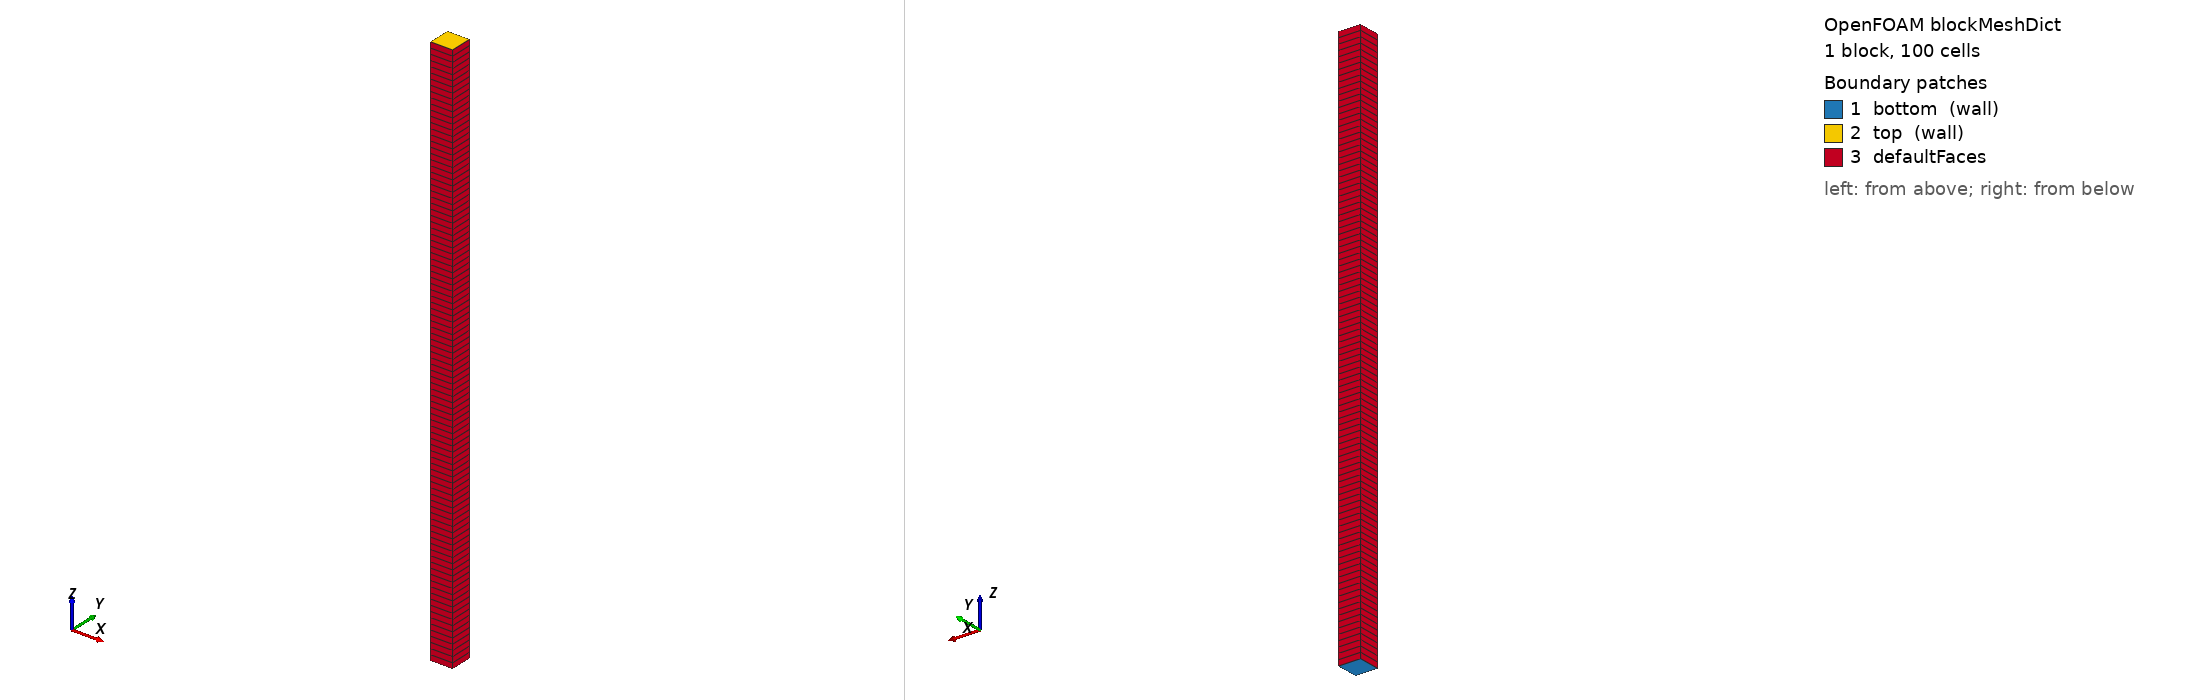

OpenFOAM case: the mesh blockMesh builds from blockMeshDict, 1 block(s), 100 cells. Boundary patches (legend numbers): 1 bottom (wall), 2 top (wall), 3 defaultFaces. Left view from above one corner, right view from below the opposite corner. Boundary conditions: 8 field file(s) under 0/; 2 of 3 drawn patches have an entry in a shipped field file.

=== system/blockMeshDict ===
/*--------------------------------*- C++ -*----------------------------------*\
  =========                 |
  \\      /  F ield         | OpenFOAM: The Open Source CFD Toolbox
   \\    /   O peration     | Website:  https://openfoam.org
    \\  /    A nd           | Version:  dev
     \\/     M anipulation  |
\*---------------------------------------------------------------------------*/
FoamFile
{
    format      ascii;
    class       dictionary;
    location    "system";
    object      blockMeshDict;
}
// * * * * * * * * * * * * * * * * * * * * * * * * * * * * * * * * * * * * * //

convertToMeters 0.01;

vertices
(
    (-1 -1  0)
    ( 1 -1  0)
    ( 1  1  0)
    (-1  1  0)
    (-1 -1 50)
    ( 1 -1 50)
    ( 1  1 50)
    (-1  1 50)
);

blocks
(
    hex (0 1 2 3 4 5 6 7) (1 1 100) simpleGrading (1 1 1)
);

defaultPatch
{
    type empty;
}

boundary
(
    bottom
    {
        type wall;
        faces
        (
            (0 1 2 3)
        );
    }

    top
    {
        type wall;
        faces
        (
            (4 5 6 7)
        );
    }
);


// ************************************************************************* //


=== system/controlDict ===
/*--------------------------------*- C++ -*----------------------------------*\
  =========                 |
  \\      /  F ield         | OpenFOAM: The Open Source CFD Toolbox
   \\    /   O peration     | Website:  https://openfoam.org
    \\  /    A nd           | Version:  dev
     \\/     M anipulation  |
\*---------------------------------------------------------------------------*/
FoamFile
{
    format      ascii;
    class       dictionary;
    location    "system";
    object      controlDict;
}
// * * * * * * * * * * * * * * * * * * * * * * * * * * * * * * * * * * * * * //

solver          fluid;

startFrom       startTime;

startTime       0;

stopAt          endTime;

endTime         2;

deltaT          0.01;

writeControl    adjustableRunTime;

writeInterval   0.1;

purgeWrite      0;

writeFormat     ascii;

writePrecision  12;

writeCompression off;

timeFormat      general;

timePrecision   6;

runTimeModifiable yes;

adjustTimeStep  no;

// ************************************************************************* //


=== 0/T ===
/*--------------------------------*- C++ -*----------------------------------*\
  =========                 |
  \\      /  F ield         | OpenFOAM: The Open Source CFD Toolbox
   \\    /   O peration     | Website:  https://openfoam.org
    \\  /    A nd           | Version:  dev
     \\/     M anipulation  |
\*---------------------------------------------------------------------------*/
FoamFile
{
    format      ascii;
    class       volScalarField;
    location    "0";
    object      T;
}
// * * * * * * * * * * * * * * * * * * * * * * * * * * * * * * * * * * * * * //

dimensions      [temperature];

internalField   uniform 300;

boundaryField
{
    #includeEtc "caseDicts/setConstraintTypes"

    bottom
    {
        type            zeroGradient;
    }

    top
    {
        type            inletOutlet;
        inletValue      $internalField;
        value           $internalField;
    }
}


// ************************************************************************* //


=== 0/alphat ===
/*--------------------------------*- C++ -*----------------------------------*\
  =========                 |
  \\      /  F ield         | OpenFOAM: The Open Source CFD Toolbox
   \\    /   O peration     | Website:  https://openfoam.org
    \\  /    A nd           | Version:  dev
     \\/     M anipulation  |
\*---------------------------------------------------------------------------*/
FoamFile
{
    format      ascii;
    class       volScalarField;
    location    "0";
    object      alphat;
}
// * * * * * * * * * * * * * * * * * * * * * * * * * * * * * * * * * * * * * //

dimensions      [thermalConductivity/specificHeatCapacity];

internalField   uniform 0;

boundaryField
{
    #includeEtc "caseDicts/setConstraintTypes"

    bottom
    {
        type            calculated;
        value           $internalField;
    }

    top
    {
        type            calculated;
        value           $internalField;
    }
}


// ************************************************************************* //


=== 0/epsilon ===
/*--------------------------------*- C++ -*----------------------------------*\
  =========                 |
  \\      /  F ield         | OpenFOAM: The Open Source CFD Toolbox
   \\    /   O peration     | Website:  https://openfoam.org
    \\  /    A nd           | Version:  dev
     \\/     M anipulation  |
\*---------------------------------------------------------------------------*/
FoamFile
{
    format      ascii;
    class       volScalarField;
    location    "0";
    object      epsilon;
}
// * * * * * * * * * * * * * * * * * * * * * * * * * * * * * * * * * * * * * //

dimensions      [power/mass];

internalField   uniform 0.1;

boundaryField
{
    #includeEtc "caseDicts/setConstraintTypes"

    bottom
    {
        type            zeroGradient;
    }

    top
    {
        type            inletOutlet;
        inletValue      $internalField;
        value           $internalField;
    }
}


// ************************************************************************* //


=== 0/k ===
/*--------------------------------*- C++ -*----------------------------------*\
  =========                 |
  \\      /  F ield         | OpenFOAM: The Open Source CFD Toolbox
   \\    /   O peration     | Website:  https://openfoam.org
    \\  /    A nd           | Version:  dev
     \\/     M anipulation  |
\*---------------------------------------------------------------------------*/
FoamFile
{
    format      ascii;
    class       volScalarField;
    location    "0";
    object      k;
}
// * * * * * * * * * * * * * * * * * * * * * * * * * * * * * * * * * * * * * //

dimensions      [energy/mass];

internalField   uniform 0.01;

boundaryField
{
    #includeEtc "caseDicts/setConstraintTypes"

    bottom
    {
        type            zeroGradient;
    }

    top
    {
        type            inletOutlet;
        inletValue      $internalField;
        value           $internalField;
    }
}


// ************************************************************************* //


=== 0/nut ===
/*--------------------------------*- C++ -*----------------------------------*\
  =========                 |
  \\      /  F ield         | OpenFOAM: The Open Source CFD Toolbox
   \\    /   O peration     | Website:  https://openfoam.org
    \\  /    A nd           | Version:  dev
     \\/     M anipulation  |
\*---------------------------------------------------------------------------*/
FoamFile
{
    format      ascii;
    class       volScalarField;
    location    "0";
    object      nut;
}
// * * * * * * * * * * * * * * * * * * * * * * * * * * * * * * * * * * * * * //

dimensions      [kinematicViscosity];

internalField   uniform 0;

boundaryField
{
    #includeEtc "caseDicts/setConstraintTypes"

    bottom
    {
        type            calculated;
        value           $internalField;
    }

    top
    {
        type            calculated;
        value           $internalField;
    }
}


// ************************************************************************* //


=== 0/p_rgh ===
/*--------------------------------*- C++ -*----------------------------------*\
  =========                 |
  \\      /  F ield         | OpenFOAM: The Open Source CFD Toolbox
   \\    /   O peration     | Website:  https://openfoam.org
    \\  /    A nd           | Version:  dev
     \\/     M anipulation  |
\*---------------------------------------------------------------------------*/
FoamFile
{
    format      ascii;
    class       volScalarField;
    location    "0";
    object      p_rgh;
}
// * * * * * * * * * * * * * * * * * * * * * * * * * * * * * * * * * * * * * //

dimensions      [pressure];

internalField   uniform 1e4;

boundaryField
{
    #includeEtc "caseDicts/setConstraintTypes"

    bottom
    {
        type            fixedFluxPressure;
        value           $internalField;
    }

    top
    {
        type            prghTotalPressure;
        p0              $internalField;
    }
}


// ************************************************************************* //


=== 0/ph_rgh.orig ===
/*--------------------------------*- C++ -*----------------------------------*\
  =========                 |
  \\      /  F ield         | OpenFOAM: The Open Source CFD Toolbox
   \\    /   O peration     | Website:  https://openfoam.org
    \\  /    A nd           | Version:  dev
     \\/     M anipulation  |
\*---------------------------------------------------------------------------*/
FoamFile
{
    format      ascii;
    class       volScalarField;
    location    "0";
    object      ph_rgh;
}
// * * * * * * * * * * * * * * * * * * * * * * * * * * * * * * * * * * * * * //

dimensions      [pressure];

internalField   uniform 1e4;

boundaryField
{
    #includeEtc "caseDicts/setConstraintTypes"

    bottom
    {
        type            fixedFluxPressure;
        value           $internalField;
    }

    top
    {
        type            fixedValue;
        value           $internalField;
    }
}


// ************************************************************************* //
